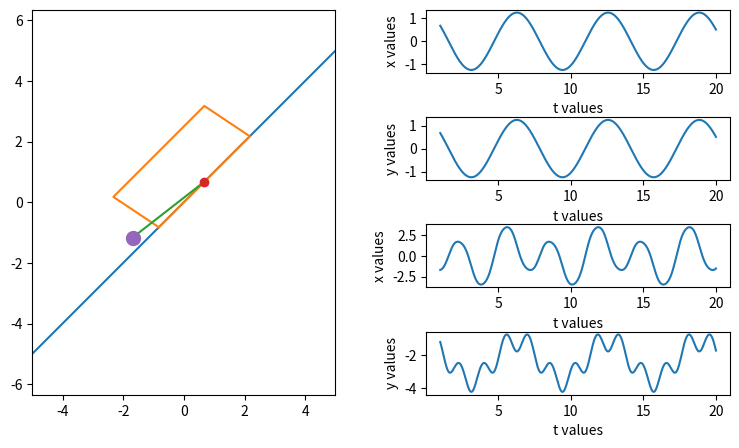

Recreate this plot in Python.
import matplotlib
import numpy as np
import matplotlib.pyplot as plt
from matplotlib.animation import FuncAnimation
import sympy as sp
import math


t = np.linspace(1, 20, 1001)

x = np.cos(t)
phi = np.sin(2 * t)
alpha = math.pi / 6
X_0 = 4
a = 2.5
b = 3
l = 3


X_A = a / 2 * x
Y_A = X_A
X_B = X_A - l * np.sin(phi)
Y_B = Y_A - l * np.cos(phi)
X_Box = np.array([-1.5, -3, 0, 1.5, -1.5])
Y_Box = np.array([-1.5, -0.5, 2.5, 1.5, -1.5])

X_Straight = [-10, 0, 10]
Y_Straight = [-10, 0, 10]

fig = plt.figure(figsize = [9, 5])
ax = fig.add_subplot(1, 2, 1)
ax.axis('equal')
ax.set(xlim = [-5, 5], ylim = [-5, 5])

ax.plot(X_Straight, Y_Straight)
Drawed_Box = ax.plot(X_A[0] + X_Box,Y_A[0] + Y_Box)[0]
Line_AB = ax.plot([X_A[0], X_B[0],], [Y_A[0], Y_B[0]])[0]
Point_A = ax.plot(X_A[0], Y_A[0], marker = 'o')[0]
Point_B = ax.plot(X_B[0], Y_B[0], marker = 'o', markersize = 10)[0]

ax2 = fig.add_subplot(4, 2, 2)
ax2.plot(t, X_A)
# plt.title('xA of the Point A')
plt.xlabel('t values')
plt.ylabel('x values')

ax3 = fig.add_subplot(4, 2, 4)
ax3.plot(t,Y_A)
# plt.title('yA of the Point A')
plt.xlabel('t values')
plt.ylabel('y values')

ax4 = fig.add_subplot(4, 2, 6)
ax4.plot(t, X_B)
# plt.title('xB of the Point B')
plt.xlabel('t values')
plt.ylabel('x values')

ax5 = fig.add_subplot(4, 2, 8)
ax5.plot(t,Y_B )
# plt.title('yB of the Point B')
plt.xlabel('t values')
plt.ylabel('y values')

plt.subplots_adjust(wspace=0.3, hspace=0.7)


def Kino(i):
    Point_A.set_data(X_A[i], Y_A[i])
    Point_B.set_data(X_B[i], Y_B[i])
    Line_AB.set_data([X_A[i], X_B[i],], [Y_A[i], Y_B[i]])
    Drawed_Box.set_data(X_A[i] + X_Box, Y_A[i] + Y_Box)
    return [Point_A, Point_B, Line_AB, Drawed_Box] 

anima = FuncAnimation(fig, Kino,frames = 1001, interval = 10)
plt.show()
